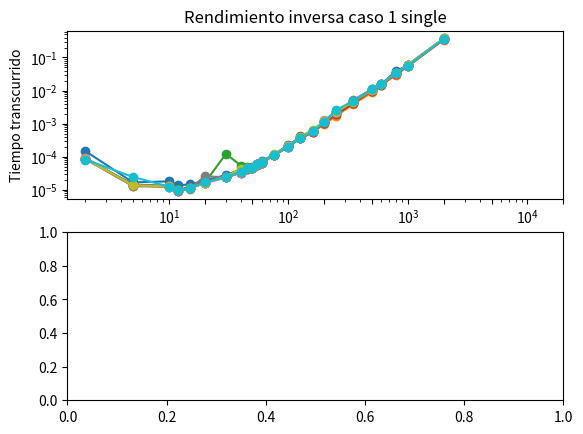

Source code (Python): (Note: this script raises an exception after producing the figure.)
# -*- coding: utf-8 -*-
"""
Created on Fri Aug  7 10:32:01 2020

@author: jpsil
"""
# Creador de archivos

from numpy import *
from math import *
import numpy as np
import matplotlib.ticker as ticker
import matplotlib.pyplot as plt
from time import perf_counter
from scipy import sparse
#generador de matriz laplaciana
def M_laplaz(Nf,Nc):# No se si son estrictamente cuadradas
    
    numero_elementos=Nf*Nc
    matriz=np.eye(Nf,Nc,dtype=np.single)*2
    matriz_up=np.eye(Nf,Nc,k=1,dtype=np.single)*-1
    matriz_down=np.eye(Nf,Nc,k=-1,dtype=np.single)*-1

    return matriz+matriz_up+matriz_down
# print(M_laplaz(3, 3))


def datos(numero):
    
    lista_N=[2,5,10,12,15,20,30,40,45,50,55,60,75,100,125,160,200,250,350,500,600,800,1000,2000]
    lista_final_tiempo=[]
    archivo_str='datos_'+str(numero)+'.txt'
    archivo=open(archivo_str,'w')
        
    lista_tiempo=[]
    for N in lista_N:
        A = M_laplaz(N,N)
        # B = np.random.rand(N,N)
        
        t1 = perf_counter()
        C=np.linalg.inv(A)
        t2 = perf_counter()
    
        dt = t2 - t1
        palabra=str(str(dt)+','+str(N)+'\n')
        archivo.write(palabra)
        lista_tiempo.append(dt)
    archivo.close()
    
i=1
while i<11:#funciona para 10 archivos
    datos(i)
    i+=1

# GRAFICADOR

def lectura_de_archivos(numero):
    palabra='datos_'+str(numero)+'.txt'
    infile = open(palabra)
    lista_x=[]
    lista_y=[]
    for line in infile.readlines():
        datos_xy=line.split(',')
        lista_x.append(float(datos_xy[0]))
        lista_y.append(float(datos_xy[1]))
    lista_final=[lista_x,lista_y]
    return lista_final

fig,ax =  plt.subplots(2,1)

i=1
while i<11:#funciona para 10 archivos
    # print('\n',i,'\n')
    plt.grid()
    datos=lectura_de_archivos(i)
    ax[0].plot(datos[1],datos[0],'-o')
    # ax[1].plot(datos[1],datos[0])
    # plt.grid()
    i+=1

    
ax[0].set_ylabel('Tiempo transcurrido')
ax[0].set_title('Rendimiento inversa caso 1 single')
ax[0].set_xscale('log')
ax[0].set_yscale('log')

ax[0].set_xticks([10,20,50,100,200,500,1000,2000,5000,10000,20000])
ax[0].set_xticklabels(['','','','','','','','','',''],rotation=45)
ax[0].set_yticks([0.0001,0.001,0.01,0.1,1,10,60,600])
ax[0].set_yticklabels(['0.1 ms','1 ms','10 ms','0.1 s','1 s','10 s','1 min','10 min'])
ax[0].set_xlim(0,20000)
ax[0].grid(True)


lista_N=[2,5,10,12,15,20,30,40,45,50,55,60,75,100,125,160,200,250,350,500,600,800,1000,2000]
lista_B=[]
for i in lista_N: 
    lista_B.append(4*(i**2)*4)#1 single = 4 bytes
#se ocupan 4 matrices para invertir esto lo explico en el "README.md" del "github".
ax[1].plot([0,20000],[12000000000,12000000000],'--k')
ax[1].plot(lista_N,lista_B,'-o')    
ax[1].set_ylabel('Uso memoria')
ax[1].set_xlabel('Tamaño matriz N')
ax[1].set_xscale('log')
ax[1].set_yscale('log')

ax[1].set_xticks([10,20,50,100,200,500,1000,2000,5000,10000,20000])
ax[1].set_xticklabels([10,20,50,100,200,500,1000,2000,5000,10000,20000],rotation=45)
ax[1].set_yticks([1000,10000,100000,1000000,10000000,100000000,1000000000,10000000000])
ax[1].set_yticklabels(['1 KB','10 KB','100 KB','1 MB','10 MB','100 MB','1 G','10 GB'])
ax[1].set_xlim(0,20000)
plt.grid(True)


plt.tight_layout()
plt.savefig("numpy_single.png")

# En la consola aparece que no son validos los limites, por lo que los ignora, este codigo crea archivos, los lee y grafica.
# Entrega4 de las 23:59
